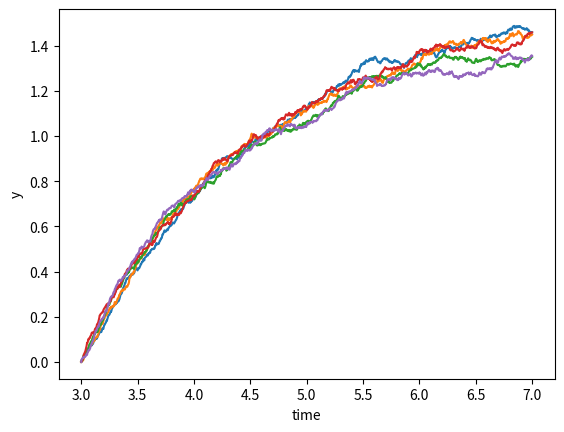

The script that saved this image:
# -*- coding: utf-8 -*-
import numpy as np
import matplotlib.pyplot as plt

class Model:
    """
    Stochastic model constants.
    """
    THETA = 0.7
    MU    = 1.5
    SIGMA = 0.06

def mu(y: float, _t: float) -> float:
    """
    Implement the Ornstein–Uhlenbeck mu.
    """
    return Model.THETA * (Model.MU - y)

def sigma(_y: float, _t: float) -> float:
    """
    Implement the Ornstein–Uhlenbeck sigma.
    """
    return Model.SIGMA

def dW(delta_t: float) -> float:
    """
    Sample a random number at each call.
    """
    return np.random.normal(loc=0.0, scale=np.sqrt(delta_t))

def run_simulation():
    """
    Return the result of one full simulation.
    """
    T_INIT = 3
    T_END  = 7
    N      = 1000  # Compute 1000 grid points
    DT     = float(T_END - T_INIT) / N
    TS = np.arange(T_INIT, T_END + DT, DT)

    Y_INIT = 0

    ys = np.zeros(N + 1)
    ys[0] = Y_INIT
    for i in range(1, TS.size):
        t = T_INIT + (i - 1) * DT
        y = ys[i - 1]
        ys[i] = y + mu(y, t) * DT + sigma(y, t) * dW(DT)

    return TS, ys

def plot_simulations(num_sims: int) -> None:
    """
    Plot several simulations in one image.
    """
    for _ in range(num_sims):
        plt.plot(*run_simulation())

    plt.xlabel("time")
    plt.ylabel("y")
    plt.show()

if __name__=="__main__":
    NUM_SIMS = 5
    plot_simulations(NUM_SIMS)
